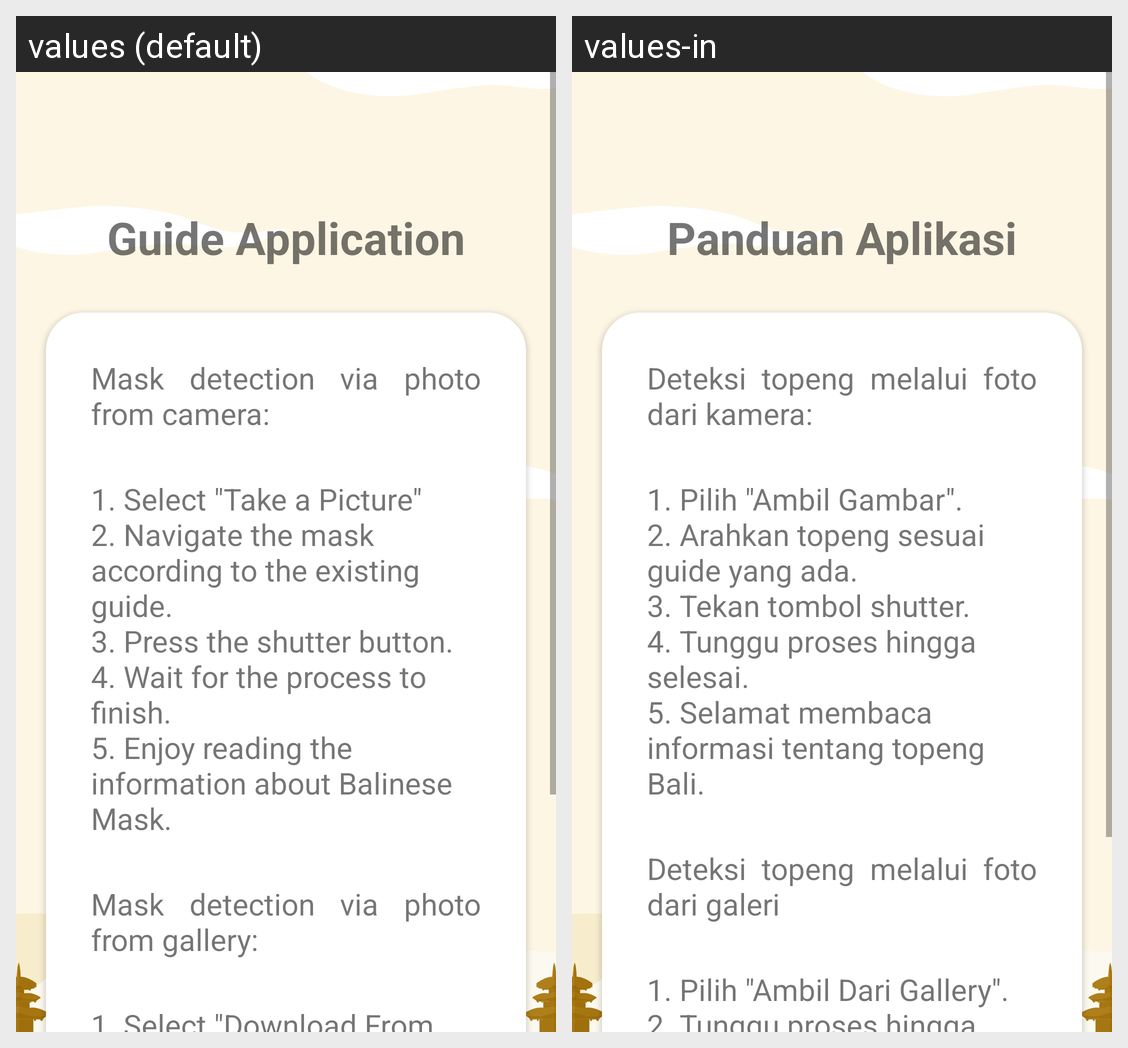

The Android screen above is rendered under two locales of the same app. Produce the string resources it draws, with the default and per-locale values.
Android screen res/layout/activity_guide.xml rendered under 2 locales, left to right: values (default), values-in. Device: Nexus 5 (rendered at 1080×1920; each locale shown at half size, 540×960, under a caption strip naming it); theme Theme.TopengBali.NoActionBar.
Strings drawn on this screen, with the default value and each locale's value (text and hints the layout hard-codes, and strings that could not be matched under every locale, appear in the picture but are not listed):

guide_application
  values: Guide Application
  values-in: Panduan Aplikasi

guide1
  values: Mask detection via photo from camera:
  values-in: Deteksi topeng melalui foto dari kamera:

guidedetail1
  values: 1. Select "Take a Picture"
      2. Navigate the mask according to the existing guide.
      3. Press the shutter button.
      4. Wait for the process to finish.
      5. Enjoy reading the information about Balinese Mask.
  values-in: 1. Pilih "Ambil Gambar".
      2. Arahkan topeng sesuai guide yang ada.
      3. Tekan tombol shutter.
      4. Tunggu proses hingga selesai.
      5. Selamat membaca informasi tentang topeng Bali.

guide2
  values: Mask detection via photo from gallery:
  values-in: Deteksi topeng melalui foto dari galeri

guidedetail2
  values: 1. Select "Download From Gallery".
      2. Wait for the process to finish.
      3. Enjoy reading the information about Balinese masks.
  values-in: 1. Pilih "Ambil Dari Gallery".
      2. Tunggu proses hingga selesai.
      3. Selamat membaca informasi tentang topeng Bali.
